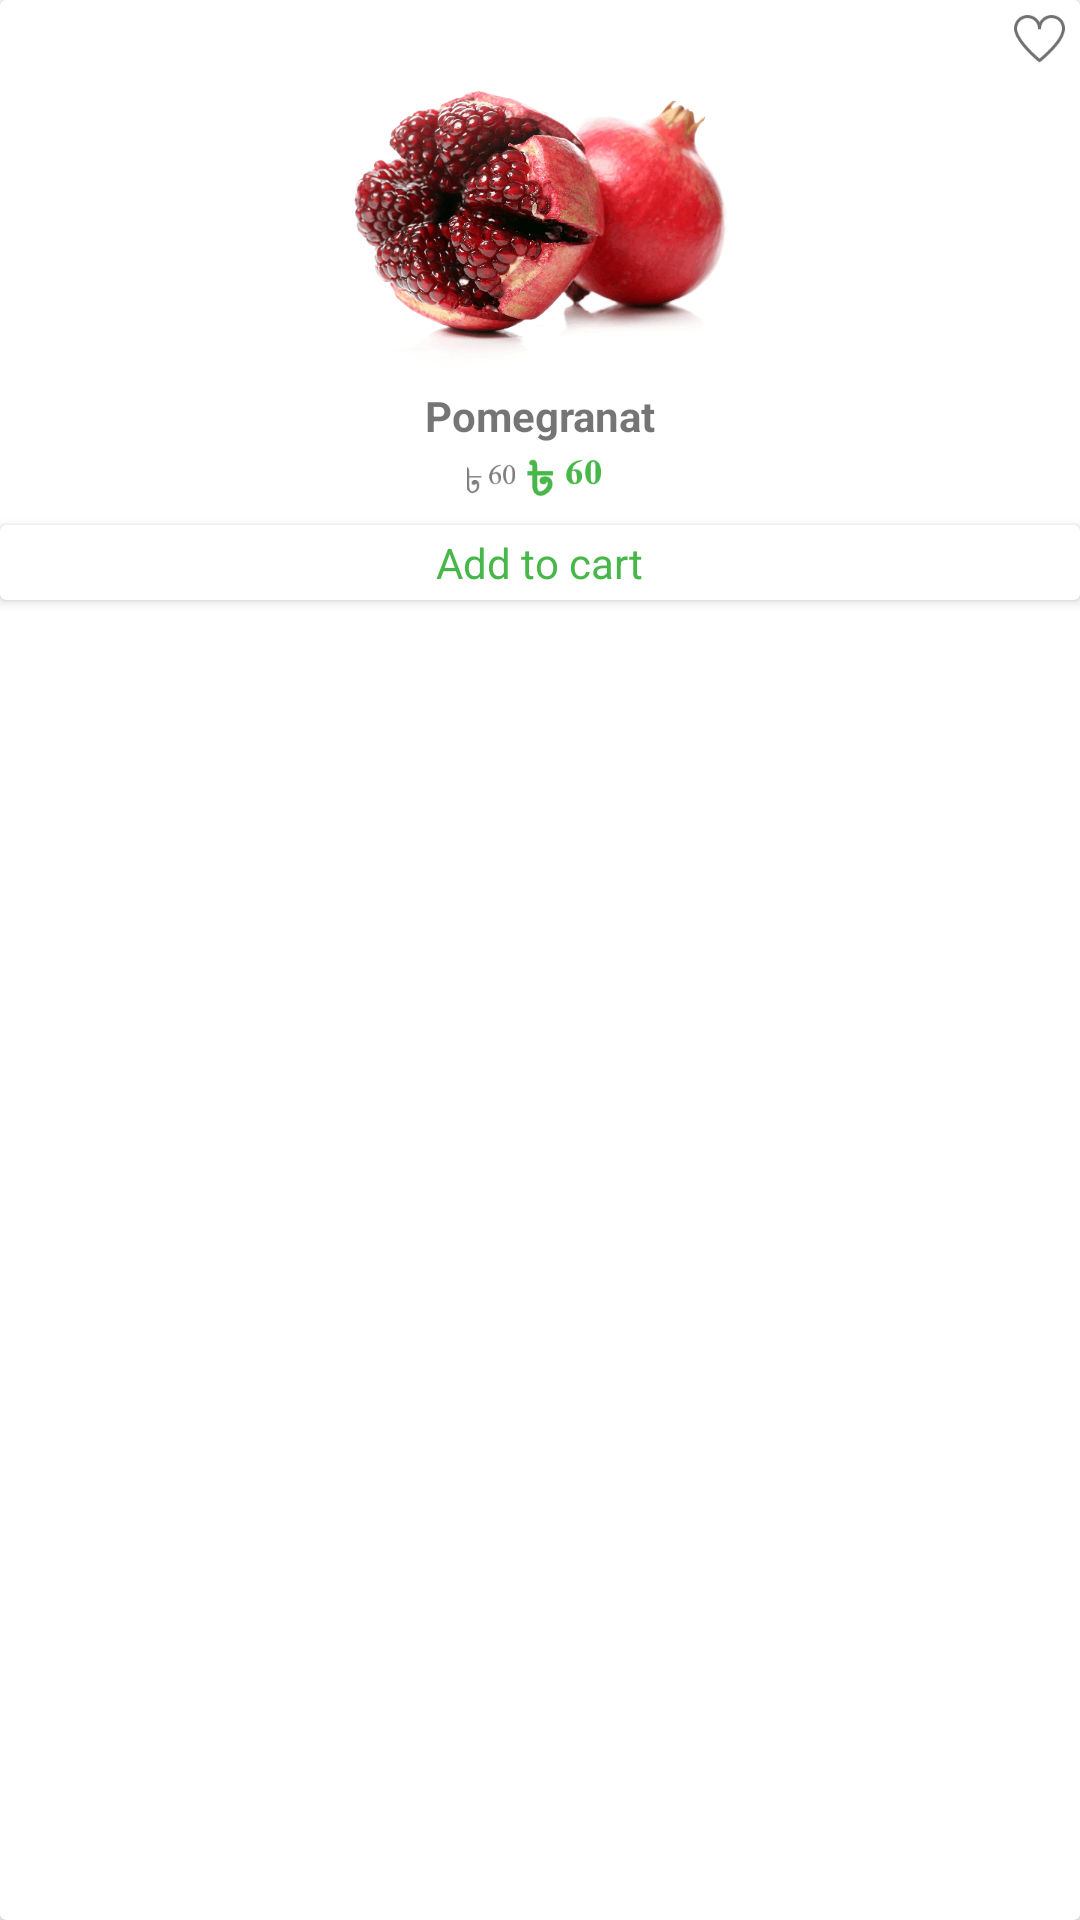

Layout XML and referenced resources for this Android screen:
<!-- AndroidManifest.xml: application theme Theme.DesignOneDemo -->
<!-- res/layout/category_row_item.xml -->
<?xml version="1.0" encoding="utf-8"?>
<layout xmlns:android="http://schemas.android.com/apk/res/android"
    xmlns:app="http://schemas.android.com/apk/res-auto">

    <data>

    </data>

    <androidx.cardview.widget.CardView
        android:id="@+id/cvTopId"
        android:layout_width="169dp"
        android:layout_height="wrap_content"
        android:layout_margin="5dp"
        android:layout_marginTop="15dp">

        <androidx.constraintlayout.widget.ConstraintLayout
            android:layout_width="match_parent"
            android:layout_height="match_parent"
            android:background="@drawable/custom_card_design">

            <ImageView
                android:id="@+id/ivLove"
                android:layout_width="17dp"
                android:layout_height="16dp"
                android:layout_margin="5dp"
                android:src="@drawable/heart_"
                app:layout_constraintEnd_toEndOf="parent"
                app:layout_constraintTop_toTopOf="parent" />

            <ImageView
                android:id="@+id/ivCategory"
                android:layout_width="149dp"
                android:layout_height="103dp"
                android:src="@drawable/bedena"
                app:layout_constraintEnd_toEndOf="parent"
                app:layout_constraintStart_toStartOf="parent"
                app:layout_constraintTop_toBottomOf="@+id/ivLove" />

            <TextView
                android:id="@+id/tvFruitName"
                android:layout_width="wrap_content"
                android:layout_height="wrap_content"
                android:padding="5dp"
                android:text="Pomegranat"
                android:textStyle="bold"
                app:layout_constraintEnd_toEndOf="@id/ivCategory"
                app:layout_constraintStart_toStartOf="@id/ivCategory"
                app:layout_constraintTop_toBottomOf="@id/ivCategory" />

            <ImageView
                android:id="@+id/ivPrice"
                android:layout_width="51dp"
                android:layout_height="15dp"
                android:src="@drawable/price"
                app:layout_constraintEnd_toEndOf="parent"
                app:layout_constraintStart_toStartOf="parent"
                app:layout_constraintTop_toBottomOf="@+id/tvFruitName" />

            <androidx.cardview.widget.CardView
                android:layout_width="match_parent"
                android:layout_height="wrap_content"
                android:layout_marginTop="7dp"
                android:background="@drawable/custom_card_bottom_design"
                app:contentPadding="3dp"
                app:layout_constraintTop_toBottomOf="@+id/ivPrice">

                <TextView
                    android:layout_width="wrap_content"
                    android:layout_height="wrap_content"
                    android:layout_gravity="center"
                    android:text="Add to cart"
                    android:textColor="#48B749" />

            </androidx.cardview.widget.CardView>
        </androidx.constraintlayout.widget.ConstraintLayout>

    </androidx.cardview.widget.CardView>


</layout>
<!-- resources referenced by this layout -->
<resources>
  <!-- drawable bedena: png bitmap (drawable, 86484 bytes) -->
  <!-- drawable custom_card_bottom_design (drawable) -->
  <?xml version="1.0" encoding="utf-8"?>
  <shape xmlns:android="http://schemas.android.com/apk/res/android">
      <solid android:color="@color/white" />
      <corners
          android:bottomLeftRadius="4dp"
          android:bottomRightRadius="4dp"/>
  </shape>
  <!-- drawable heart_: png bitmap (drawable, 712 bytes) -->
  <!-- drawable price: png bitmap (drawable, 1613 bytes) -->
  <style name="Theme.DesignOneDemo" parent="Theme.MaterialComponents.DayNight.NoActionBar">
          
          <item name="colorPrimary">@color/purple_500</item>
          <item name="colorPrimaryVariant">@color/purple_700</item>
          <item name="colorOnPrimary">@color/white</item>
          
          <item name="colorSecondary">@color/teal_200</item>
          <item name="colorSecondaryVariant">@color/teal_700</item>
          <item name="colorOnSecondary">@color/black</item>
          
          <item name="android:statusBarColor">?attr/colorPrimaryVariant</item>
          
      </style>
  <!-- not gathered from this repository: default colours our renderer supplied (Android Studio template values) -->
  <color name="purple_500">#FF6200EE</color>
  <color name="purple_700">#FF3700B3</color>
  <color name="teal_200">#FF03DAC5</color>
  <color name="teal_700">#FF018786</color>
  <color name="black">#FF000000</color>
  <color name="white">#FFFFFFFF</color>
</resources>
